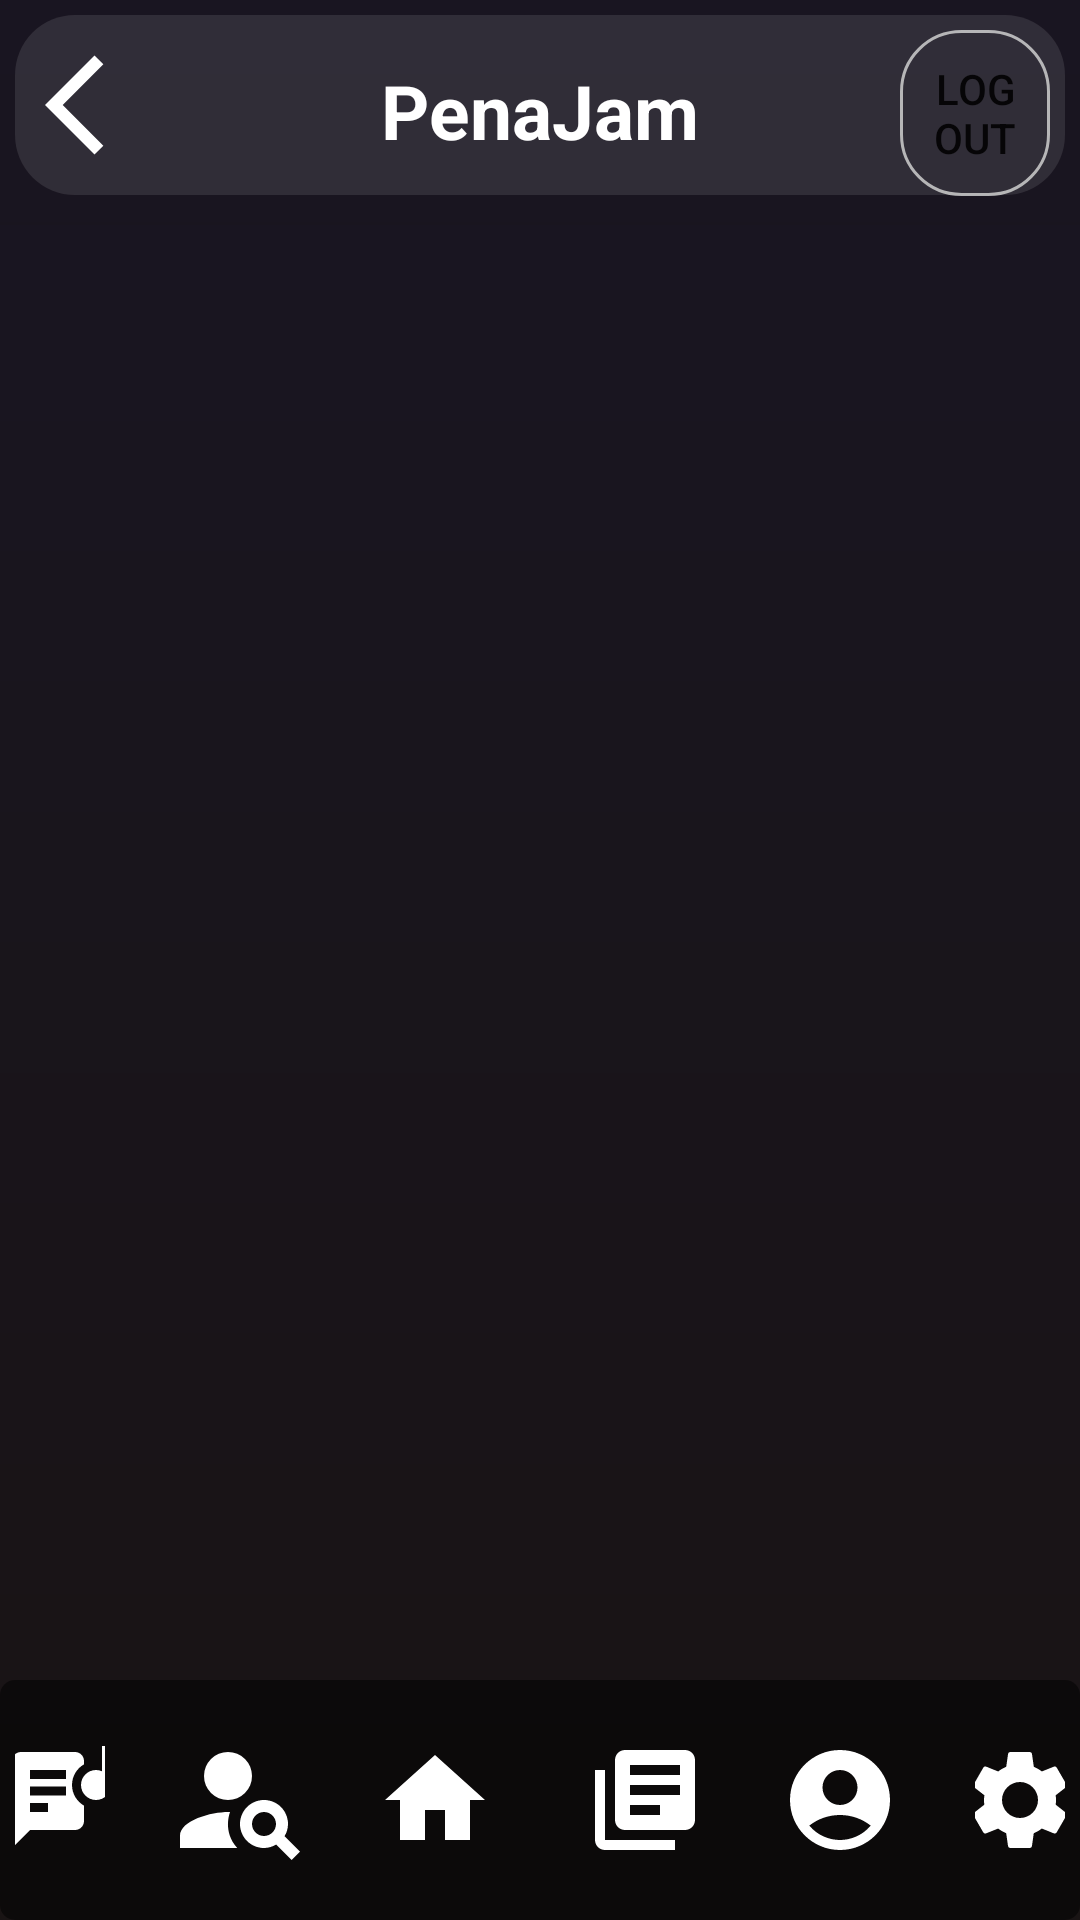

Here is an Android app screen rendered from its layout file. Give the layout XML and the strings, colors and styles it references.
<!-- AndroidManifest.xml: application theme Theme.PenaJamm -->
<!-- res/layout/activity_main_screen.xml -->
<?xml version="1.0" encoding="utf-8"?>
<androidx.constraintlayout.widget.ConstraintLayout
    xmlns:android="http://schemas.android.com/apk/res/android"
    xmlns:app="http://schemas.android.com/apk/res-auto"
    xmlns:tools="http://schemas.android.com/tools"
    android:layout_width="match_parent"
    android:layout_height="match_parent"
    android:fitsSystemWindows="true"
    android:background="@drawable/gradient1"
    tools:context=".NewPostActivity">


    <androidx.recyclerview.widget.RecyclerView
        android:id="@+id/recyclerview"
        android:layout_width="match_parent"
        android:layout_height="match_parent"
        android:layout_marginTop="75dp"
        android:background="@drawable/gradient1"
        app:layout_constraintTop_toTopOf="parent"/>


    <RelativeLayout
        android:id="@+id/chart2"
        android:layout_width="match_parent"
        android:layout_height="match_parent">

        <LinearLayout
            android:layout_width="match_parent"
            android:layout_height="60dp"
            android:layout_marginStart="5dp"
            android:layout_marginTop="5dp"
            android:layout_marginEnd="5dp"
            android:background="@drawable/round_back_whiite10_20"
            android:orientation="vertical"
            android:padding="15dp" >

            <TextView
                android:layout_width="wrap_content"
                android:layout_height="wrap_content"
                android:text="PenaJam"
                android:textColor="@color/white"
                android:textSize="25dp"
                android:textStyle="bold"
                android:layout_gravity="center"/>
        </LinearLayout>

        <ImageButton
            android:id="@+id/backbtn"
            android:layout_width="50dp"
            android:layout_height="50dp"
            android:layout_marginStart="10dp"
            android:layout_marginTop="10dp"
            android:background="@color/transparan"
            android:contentDescription="@string/attachment_summary_on"
            android:padding="20dp"
            android:src="@drawable/ic_baseline_arrow_back_ios_24"
            tools:ignore="SpeakableTextPresentCheck" />

        <Button
            android:id="@+id/btnLogout"
            android:layout_width="wrap_content"
            android:layout_height="wrap_content"
            android:layout_marginStart="300dp"
            android:background="@drawable/rounded_corners"
            android:layout_marginTop="10dp"
            android:layout_marginEnd="10dp"
            android:layout_marginBottom="20dp"
            android:text="Log out" />

        <RelativeLayout
            android:layout_width="match_parent"
            android:layout_height="match_parent">

            <RelativeLayout
                android:id="@+id/Menu_icons"
                android:layout_width="match_parent"
                android:layout_height="80dp"

                android:layout_alignParentBottom="true"
                android:layout_marginTop="65dp"
                android:layout_marginBottom="0dp"

                android:background="@drawable/round_back_third_100">

                <ImageButton
                    android:id="@+id/btn_Assig"
                    android:layout_width="50dp"
                    android:layout_height="50dp"
                    android:layout_centerVertical="true"
                    android:layout_margin="5dp"
                    android:layout_marginStart="10dp"
                    android:layout_marginTop="10dp"
                    android:layout_marginEnd="10dp"
                    android:layout_marginBottom="10dp"
                    android:layout_toLeftOf="@id/btnList"
                    android:background="@color/transparan"
                    android:src="@drawable/baseline_lyrics_20" />

                <ImageButton
                    android:id="@+id/btnList"
                    android:layout_width="50dp"
                    android:layout_height="50dp"
                    android:layout_centerVertical="true"
                    android:layout_margin="15dp"

                    android:layout_toLeftOf="@id/btn_MainScreen"
                    android:background="@color/transparan"
                    android:src="@drawable/ic_baseline_person_search_24" />

                <ImageButton
                    android:id="@+id/btn_MainScreen"
                    android:layout_width="50dp"
                    android:layout_height="50dp"
                    android:layout_centerInParent="true"

                    android:layout_margin="0dp"

                    android:layout_marginTop="10dp"

                    android:layout_marginBottom="10dp"
                    android:layout_toLeftOf="@id/center"
                    android:background="@color/transparan"
                    android:src="@drawable/baseline_home_24" />

                <ImageButton
                    android:id="@+id/center"
                    android:layout_width="0dp"
                    android:layout_height="50dp"
                    android:layout_centerInParent="true"
                    android:layout_centerVertical="true"

                    android:layout_margin="10dp"
                    android:background="@color/transparan" />

                <ImageButton
                    android:id="@+id/btn_News"
                    android:layout_width="50dp"
                    android:layout_height="50dp"
                    android:layout_centerVertical="true"
                    android:layout_margin="0dp"


                    android:layout_marginTop="10dp"
                    android:layout_marginEnd="10dp"
                    android:layout_marginBottom="10dp"
                    android:layout_toRightOf="@id/center"
                    android:background="@color/transparan"
                    android:src="@drawable/ic_baseline_library_books_24" />

                <ImageButton
                    android:id="@+id/btn_Settings"
                    android:layout_width="50dp"
                    android:layout_height="50dp"
                    android:layout_centerVertical="true"
                    android:layout_margin="5dp"
                    android:layout_marginTop="10dp"

                    android:layout_marginBottom="10dp"

                    android:layout_toRightOf="@id/btn_Profile"
                    android:background="@color/transparan"
                    android:src="@drawable/baseline_settings_24" />

                <ImageButton
                    android:id="@+id/btn_Profile"
                    android:layout_width="50dp"
                    android:layout_height="50dp"
                    android:layout_centerVertical="true"
                    android:layout_margin="15dp"
                    android:layout_toRightOf="@id/btn_News"
                    android:background="@color/transparan"
                    android:src="@drawable/baseline_account_circle_24" />


            </RelativeLayout>
        </RelativeLayout>
    </RelativeLayout>


</androidx.constraintlayout.widget.ConstraintLayout>
<!-- resources referenced by this layout -->
<resources>
  <color name="transparan">#00000000</color>
  <color name="white">#FFFFFFFF</color>
  <!-- drawable baseline_home_24 (drawable-v24) -->
  <vector xmlns:android="http://schemas.android.com/apk/res/android"
      android:width="40dp"
      android:height="40dp"
      android:viewportWidth="24"
      android:viewportHeight="24"
      android:tint="@color/white">
    <path
        android:fillColor="@android:color/white"
        android:pathData="M10,20v-6h4v6h5v-8h3L12,3 2,12h3v8z"/>
  </vector>
  <!-- drawable gradient1 (drawable) -->
  <?xml version="1.0" encoding="utf-8"?>
  <shape xmlns:android="http://schemas.android.com/apk/res/android"
      android:shape="rectangle">
      <gradient
          android:startColor="#191414"
          android:endColor="#191521"
          android:angle="90" />
  </shape>
  <!-- drawable ic_baseline_arrow_back_ios_24 (drawable) -->
  <vector android:autoMirrored="true" android:height="40dp"
      android:tint="#FFFFFF" android:viewportHeight="24"
      android:viewportWidth="24" android:width="40dp" xmlns:android="http://schemas.android.com/apk/res/android">
      <path android:fillColor="@android:color/white" android:pathData="M11.67,3.87L9.9,2.1 0,12l9.9,9.9 1.77,-1.77L3.54,12z"/>
  </vector>
  <!-- drawable ic_baseline_library_books_24 (drawable) -->
  <vector android:height="40dp" android:tint="#FFFFFF"
      android:viewportHeight="24" android:viewportWidth="24"
      android:width="40dp" xmlns:android="http://schemas.android.com/apk/res/android">
      <path android:fillColor="@android:color/white" android:pathData="M4,6L2,6v14c0,1.1 0.9,2 2,2h14v-2L4,20L4,6zM20,2L8,2c-1.1,0 -2,0.9 -2,2v12c0,1.1 0.9,2 2,2h12c1.1,0 2,-0.9 2,-2L22,4c0,-1.1 -0.9,-2 -2,-2zM19,11L9,11L9,9h10v2zM15,15L9,15v-2h6v2zM19,7L9,7L9,5h10v2z"/>
  </vector>
  <!-- drawable round_back_third_100 (drawable) -->
  <?xml version="1.0" encoding="utf-8"?>
  <shape xmlns:android="http://schemas.android.com/apk/res/android"
      android:shape="rectangle">
  
      <corners android:radius="5dp"/>
  
      <solid android:color="#80000000"/>
  
  
  
  </shape>
  <!-- drawable round_back_whiite10_20 (drawable) -->
  <?xml version="1.0" encoding="utf-8"?>
  <shape xmlns:android="http://schemas.android.com/apk/res/android"
      android:shape="rectangle">
      <solid android:color="#1AFFFFFF"/>
      <corners android:radius="20dp"/>
  
  </shape>
  <!-- drawable rounded_corners (drawable) -->
  <?xml version="1.0" encoding="utf-8"?>
  <shape xmlns:android="http://schemas.android.com/apk/res/android">
  
      <corners android:radius="20dp"/>
      <stroke android:width="1dp"
          android:color="#D3D3D3D3"/>
  
      <padding android:left="10dp"
          android:top="10dp"
          android:right="10dp"
          android:bottom="10dp"
          />
  </shape>
  <string name="attachment_summary_on">Automatically download attachments for incoming emails
      </string>
  <style name="Theme.PenaJamm" parent="Theme.MaterialComponents.DayNight.NoActionBar">
          
          <item name="colorPrimary">#1ed760</item>
          <item name="colorPrimaryVariant">#1ed760</item>
          <item name="colorOnPrimary">@color/white</item>
          
          <item name="colorSecondary">#1ed760</item>
          <item name="colorSecondaryVariant">@color/teal_700</item>
          <item name="colorOnSecondary">@color/black</item>
          
          <item name="android:statusBarColor" tools:targetApi="l">?attr/colorPrimaryVariant</item>
          
      </style>
  <color name="teal_700">#FF018786</color>
  <color name="black">#FF000000</color>
</resources>
